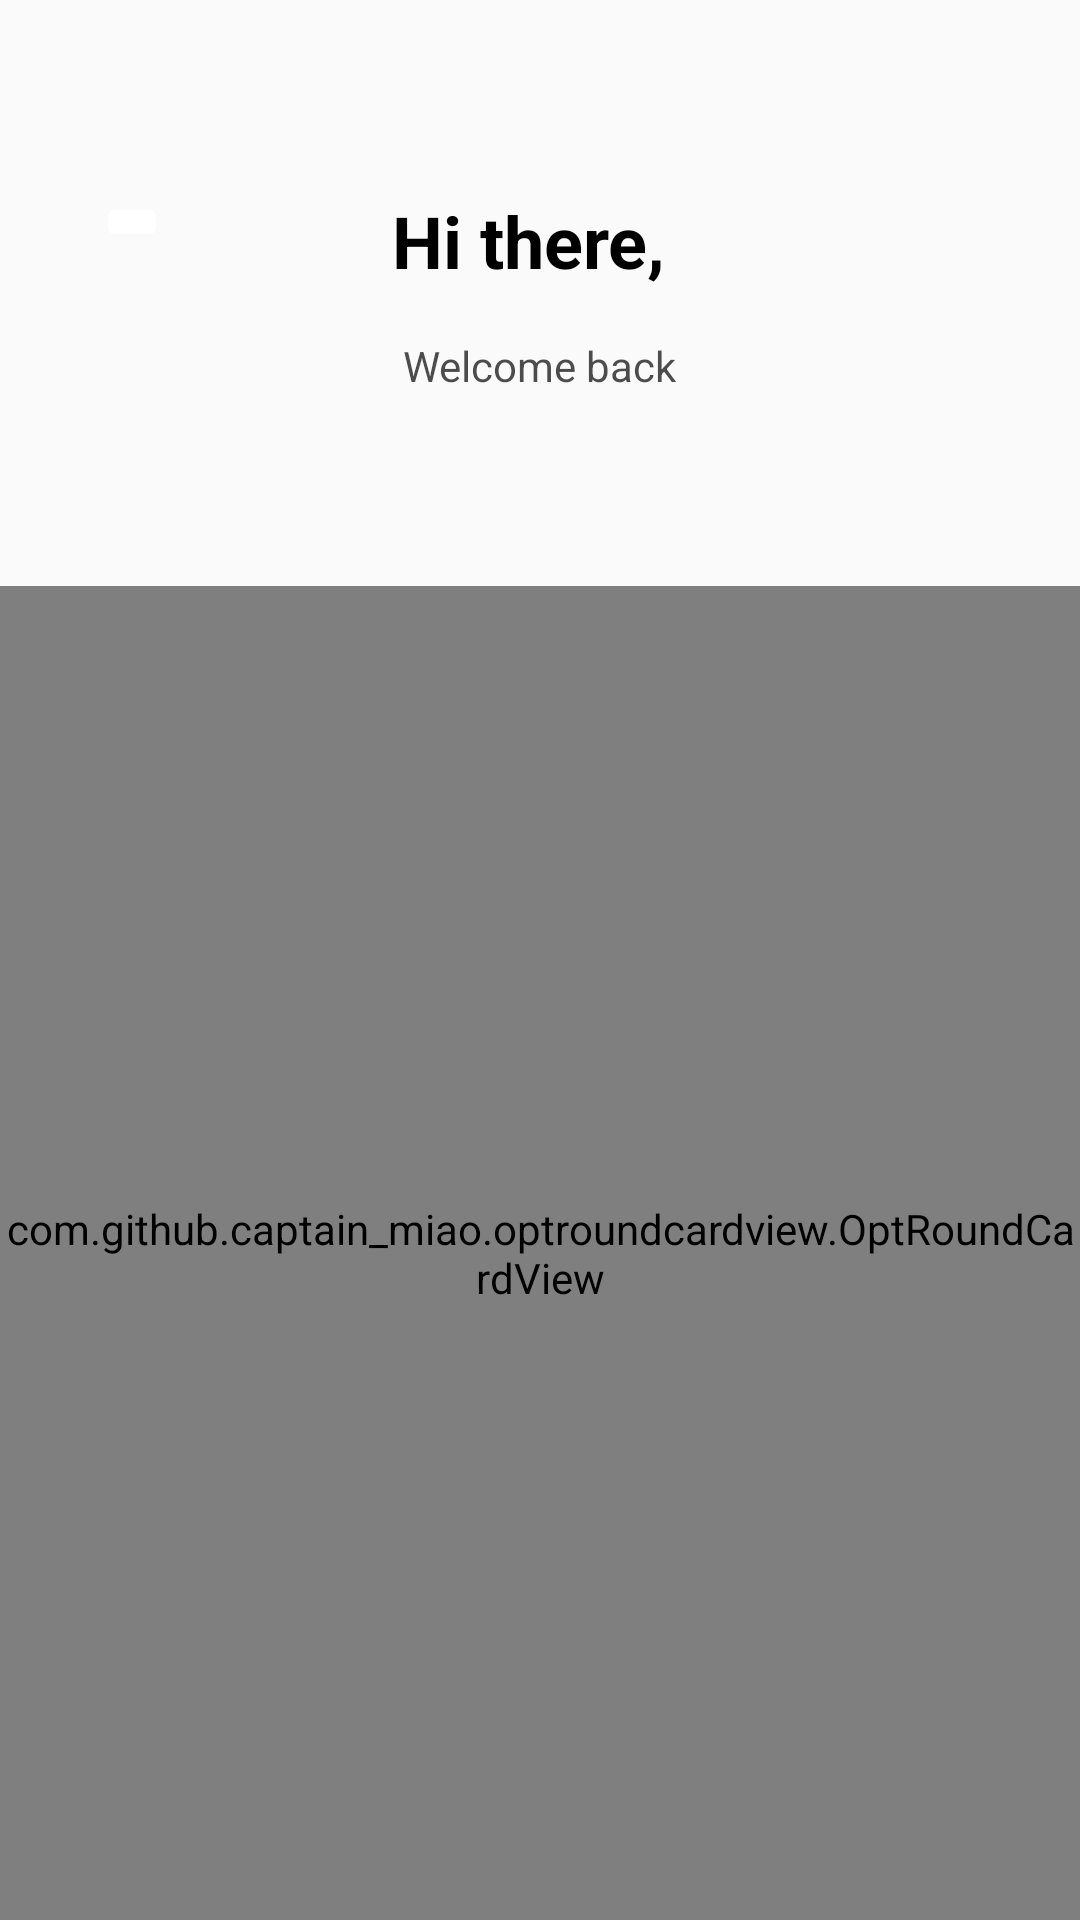

Write the Android layout XML for this screen, with the resource values it uses.
<!-- AndroidManifest.xml: application theme AppTheme -->
<!-- res/layout/fragment_login.xml -->
<?xml version="1.0" encoding="utf-8"?>
<androidx.constraintlayout.widget.ConstraintLayout xmlns:android="http://schemas.android.com/apk/res/android"    xmlns:app="http://schemas.android.com/apk/res-auto"    xmlns:tools="http://schemas.android.com/tools"    android:layout_width="match_parent"    android:layout_height="match_parent"    tools:context=".LoginFragment">    <View        android:id="@+id/view_login"        android:layout_width="wrap_content"        android:layout_height="wrap_content"        app:layout_constraintBottom_toBottomOf="parent"        app:layout_constraintEnd_toEndOf="parent"        app:layout_constraintStart_toStartOf="parent"        app:layout_constraintTop_toTopOf="parent" />    <TextView        android:id="@+id/textView3"        android:layout_width="wrap_content"        android:layout_height="wrap_content"        android:layout_marginTop="64dp"        android:text="Hi there, "        android:textColor="@color/black"        android:textSize="24sp"        android:textStyle="bold"        app:layout_constraintEnd_toEndOf="parent"        app:layout_constraintHorizontal_bias="0.498"        app:layout_constraintStart_toStartOf="parent"        app:layout_constraintTop_toTopOf="parent" />    <ImageButton        android:id="@+id/btn_back"        android:layout_width="wrap_content"        android:layout_height="wrap_content"        android:layout_marginStart="32dp"        android:layout_marginLeft="32dp"        android:backgroundTint="@color/white"        app:layout_constraintStart_toStartOf="parent"        app:layout_constraintTop_toTopOf="@+id/textView3"        app:srcCompat="@drawable/ic_back" />    <TextView        android:id="@+id/textView4"        android:layout_width="wrap_content"        android:layout_height="wrap_content"        android:layout_marginTop="16dp"        android:alpha="0.7"        android:text="Welcome back"        android:textColor="@color/black"        app:layout_constraintEnd_toEndOf="parent"        app:layout_constraintStart_toStartOf="parent"        app:layout_constraintTop_toBottomOf="@+id/textView3" />    <com.github.captain_miao.optroundcardview.OptRoundCardView        android:id="@+id/cardView"        android:layout_width="0dp"        android:layout_height="0dp"        android:layout_marginTop="64dp"        app:layout_constraintBottom_toBottomOf="parent"        app:layout_constraintEnd_toEndOf="@+id/view_login"        app:layout_constraintStart_toStartOf="parent"        app:layout_constraintTop_toBottomOf="@+id/textView4"        app:optRoundCardCornerRadius="64dp"        app:optRoundCardElevation="8dp"        app:optRoundCardLeftBottomCorner="false"        app:optRoundCardRightBottomCorner="false">        <androidx.constraintlayout.widget.ConstraintLayout            android:layout_width="match_parent"            android:layout_height="match_parent">            <TextView                android:id="@+id/textView5"                android:layout_width="0dp"                android:layout_height="wrap_content"                android:layout_marginTop="32dp"                android:gravity="center"                android:text="Log in"                android:textColor="@color/black"                android:textSize="18sp"                android:textStyle="bold"                app:layout_constraintEnd_toEndOf="parent"                app:layout_constraintStart_toStartOf="parent"                app:layout_constraintTop_toTopOf="parent" />            <TextView                android:id="@+id/textView6"                android:layout_width="0dp"                android:layout_height="wrap_content"                android:layout_marginTop="8dp"                android:gravity="center"                android:text="Your account to continue"                android:textSize="16sp"                app:layout_constraintEnd_toEndOf="@+id/textView5"                app:layout_constraintStart_toStartOf="@+id/textView5"                app:layout_constraintTop_toBottomOf="@+id/textView5" />            <com.google.android.material.textfield.TextInputLayout                android:id="@+id/et_email_layout"                android:layout_width="0dp"                android:layout_height="wrap_content"                android:layout_marginStart="16dp"                android:layout_marginTop="32dp"                android:layout_marginEnd="16dp"                android:hint="@string/email"                app:boxBackgroundColor="#FFFFFF"                app:boxBackgroundMode="outline"                app:boxCollapsedPaddingTop="4dp"                app:boxCornerRadiusBottomEnd="10dp"                app:boxCornerRadiusBottomStart="10dp"                app:boxCornerRadiusTopEnd="10dp"                app:boxCornerRadiusTopStart="10dp"                app:boxStrokeColor="@color/primaryGreen"                app:layout_constraintEnd_toEndOf="parent"                app:layout_constraintHorizontal_bias="0.0"                app:layout_constraintStart_toStartOf="parent"                app:layout_constraintTop_toBottomOf="@+id/textView6">                <com.google.android.material.textfield.TextInputEditText                    android:id="@+id/et_email"                    style="@style/Widget.MaterialComponents.TextInputLayout.OutlinedBox"                    android:layout_width="match_parent"                    android:layout_height="48dp"                    android:layout_marginTop="8dp"                    android:ems="10"                    android:paddingStart="16dp"                    android:paddingLeft="16dp"                    android:inputType="textEmailAddress"                    app:textInputLayoutFocusedRectEnabled="false" />            </com.google.android.material.textfield.TextInputLayout>            <com.google.android.material.textfield.TextInputLayout                android:id="@+id/et_password_layout"                android:layout_width="0dp"                android:layout_height="wrap_content"                android:layout_marginTop="16dp"                android:hint="@string/hint_password"                app:boxBackgroundColor="#FFFFFF"                app:boxBackgroundMode="outline"                app:boxCollapsedPaddingTop="4dp"                app:boxCornerRadiusBottomEnd="10dp"                app:boxCornerRadiusBottomStart="10dp"                app:boxCornerRadiusTopEnd="10dp"                app:boxCornerRadiusTopStart="10dp"                app:boxStrokeColor="@color/primaryGreen"                app:layout_constraintEnd_toEndOf="@+id/et_email_layout"                app:layout_constraintStart_toStartOf="@+id/et_email_layout"                app:layout_constraintTop_toBottomOf="@+id/et_email_layout"                app:passwordToggleEnabled="true">                <com.google.android.material.textfield.TextInputEditText                    android:id="@+id/et_password"                    style="@style/Widget.MaterialComponents.TextInputLayout.OutlinedBox"                    android:layout_width="match_parent"                    android:layout_height="48dp"                    android:layout_marginTop="8dp"                    android:ems="10"                    android:inputType="textPassword"                    android:paddingStart="16dp"                    android:paddingLeft="16dp"                    app:textInputLayoutFocusedRectEnabled="false" />            </com.google.android.material.textfield.TextInputLayout>            <ProgressBar                android:id="@+id/progressBar"                style="?android:attr/progressBarStyle"                android:layout_width="wrap_content"                android:layout_height="wrap_content"                android:layout_weight="1"                android:visibility="gone"                app:layout_constraintBottom_toBottomOf="parent"                app:layout_constraintEnd_toEndOf="parent"                app:layout_constraintHorizontal_bias="0.498"                app:layout_constraintStart_toStartOf="parent"                app:layout_constraintTop_toTopOf="parent"                app:layout_constraintVertical_bias="0.309" />            <TextView                android:id="@+id/textView8"                android:layout_width="wrap_content"                android:layout_height="wrap_content"                android:layout_marginBottom="48dp"                android:gravity="center_horizontal"                android:text="@string/don_t_have_an_account"                android:textAlignment="center"                android:textColor="@color/black"                android:textSize="12sp"                app:layout_constraintBottom_toBottomOf="parent"                app:layout_constraintEnd_toStartOf="@+id/tv_register"                app:layout_constraintHorizontal_bias="0.5"                app:layout_constraintHorizontal_chainStyle="packed"                app:layout_constraintStart_toStartOf="parent" />            <TextView                android:id="@+id/tv_register"                android:layout_width="wrap_content"                android:layout_height="wrap_content"                android:layout_marginStart="4dp"                android:layout_marginLeft="4dp"                android:text="@string/sign_up"                android:textColor="#E42D55"                android:textSize="18sp"                android:textStyle="bold"                app:layout_constraintBottom_toBottomOf="@+id/textView8"                app:layout_constraintEnd_toEndOf="parent"                app:layout_constraintHorizontal_bias="0.5"                app:layout_constraintStart_toEndOf="@+id/textView8"                app:layout_constraintTop_toTopOf="@+id/textView8" />            <TextView                android:id="@+id/tv_password_reset"                android:layout_width="wrap_content"                android:layout_height="wrap_content"                android:layout_marginTop="8dp"                android:text="Forgot Password?"                android:textColor="@color/primaryGreen"                app:layout_constraintEnd_toEndOf="@+id/et_password_layout"                app:layout_constraintTop_toBottomOf="@+id/et_password_layout" />            <Button                android:id="@+id/btn_login"                android:layout_width="wrap_content"                android:layout_height="wrap_content"                android:layout_marginTop="24dp"                android:background="@drawable/button_signup_bg"                android:backgroundTint="@color/colorPrimaryDark"                android:text="Log In"                android:textAllCaps="false"                android:textColor="@color/white"                android:textSize="16sp"                app:backgroundTint="@color/primaryGreen"                app:layout_constraintEnd_toEndOf="@+id/et_password_layout"                app:layout_constraintStart_toStartOf="@+id/et_password_layout"                app:layout_constraintTop_toBottomOf="@+id/tv_password_reset" />        </androidx.constraintlayout.widget.ConstraintLayout>    </com.github.captain_miao.optroundcardview.OptRoundCardView></androidx.constraintlayout.widget.ConstraintLayout>
<!-- resources referenced by this layout -->
<resources>
  <color name="black">#000000</color>
  <color name="colorPrimaryDark">#3700B3</color>
  <color name="primaryGreen">#38D42D</color>
  <color name="white">#FFFFFF</color>
  <!-- drawable button_signup_bg (drawable) -->
  <?xml version="1.0" encoding="utf-8"?>
  <shape android:shape="rectangle" xmlns:android="http://schemas.android.com/apk/res/android">
      <solid android:color="#FAFAFA"/>
      <corners android:radius="8dp"/>
      <size android:width="184dp" />
      <size android:height="41dp" />
  
      
  
  </shape>
  <string name="don_t_have_an_account">Don\'t have an account?</string>
  <string name="email">Email</string>
  <string name="hint_password">Password</string>
  <string name="sign_up">Sign up</string>
  <style name="AppTheme" parent="Theme.AppCompat.Light.DarkActionBar">
          
          <item name="colorAccent">@color/colorAccent</item>
          <item name="colorPrimaryDark">@color/primaryDarkGreen</item>
          <item name="colorPrimary">@color/accentGreen</item>
      </style>
  <color name="colorAccent">#03DAC5</color>
  <color name="primaryDarkGreen">#109D38</color>
  <color name="accentGreen">#0ED145</color>
</resources>
